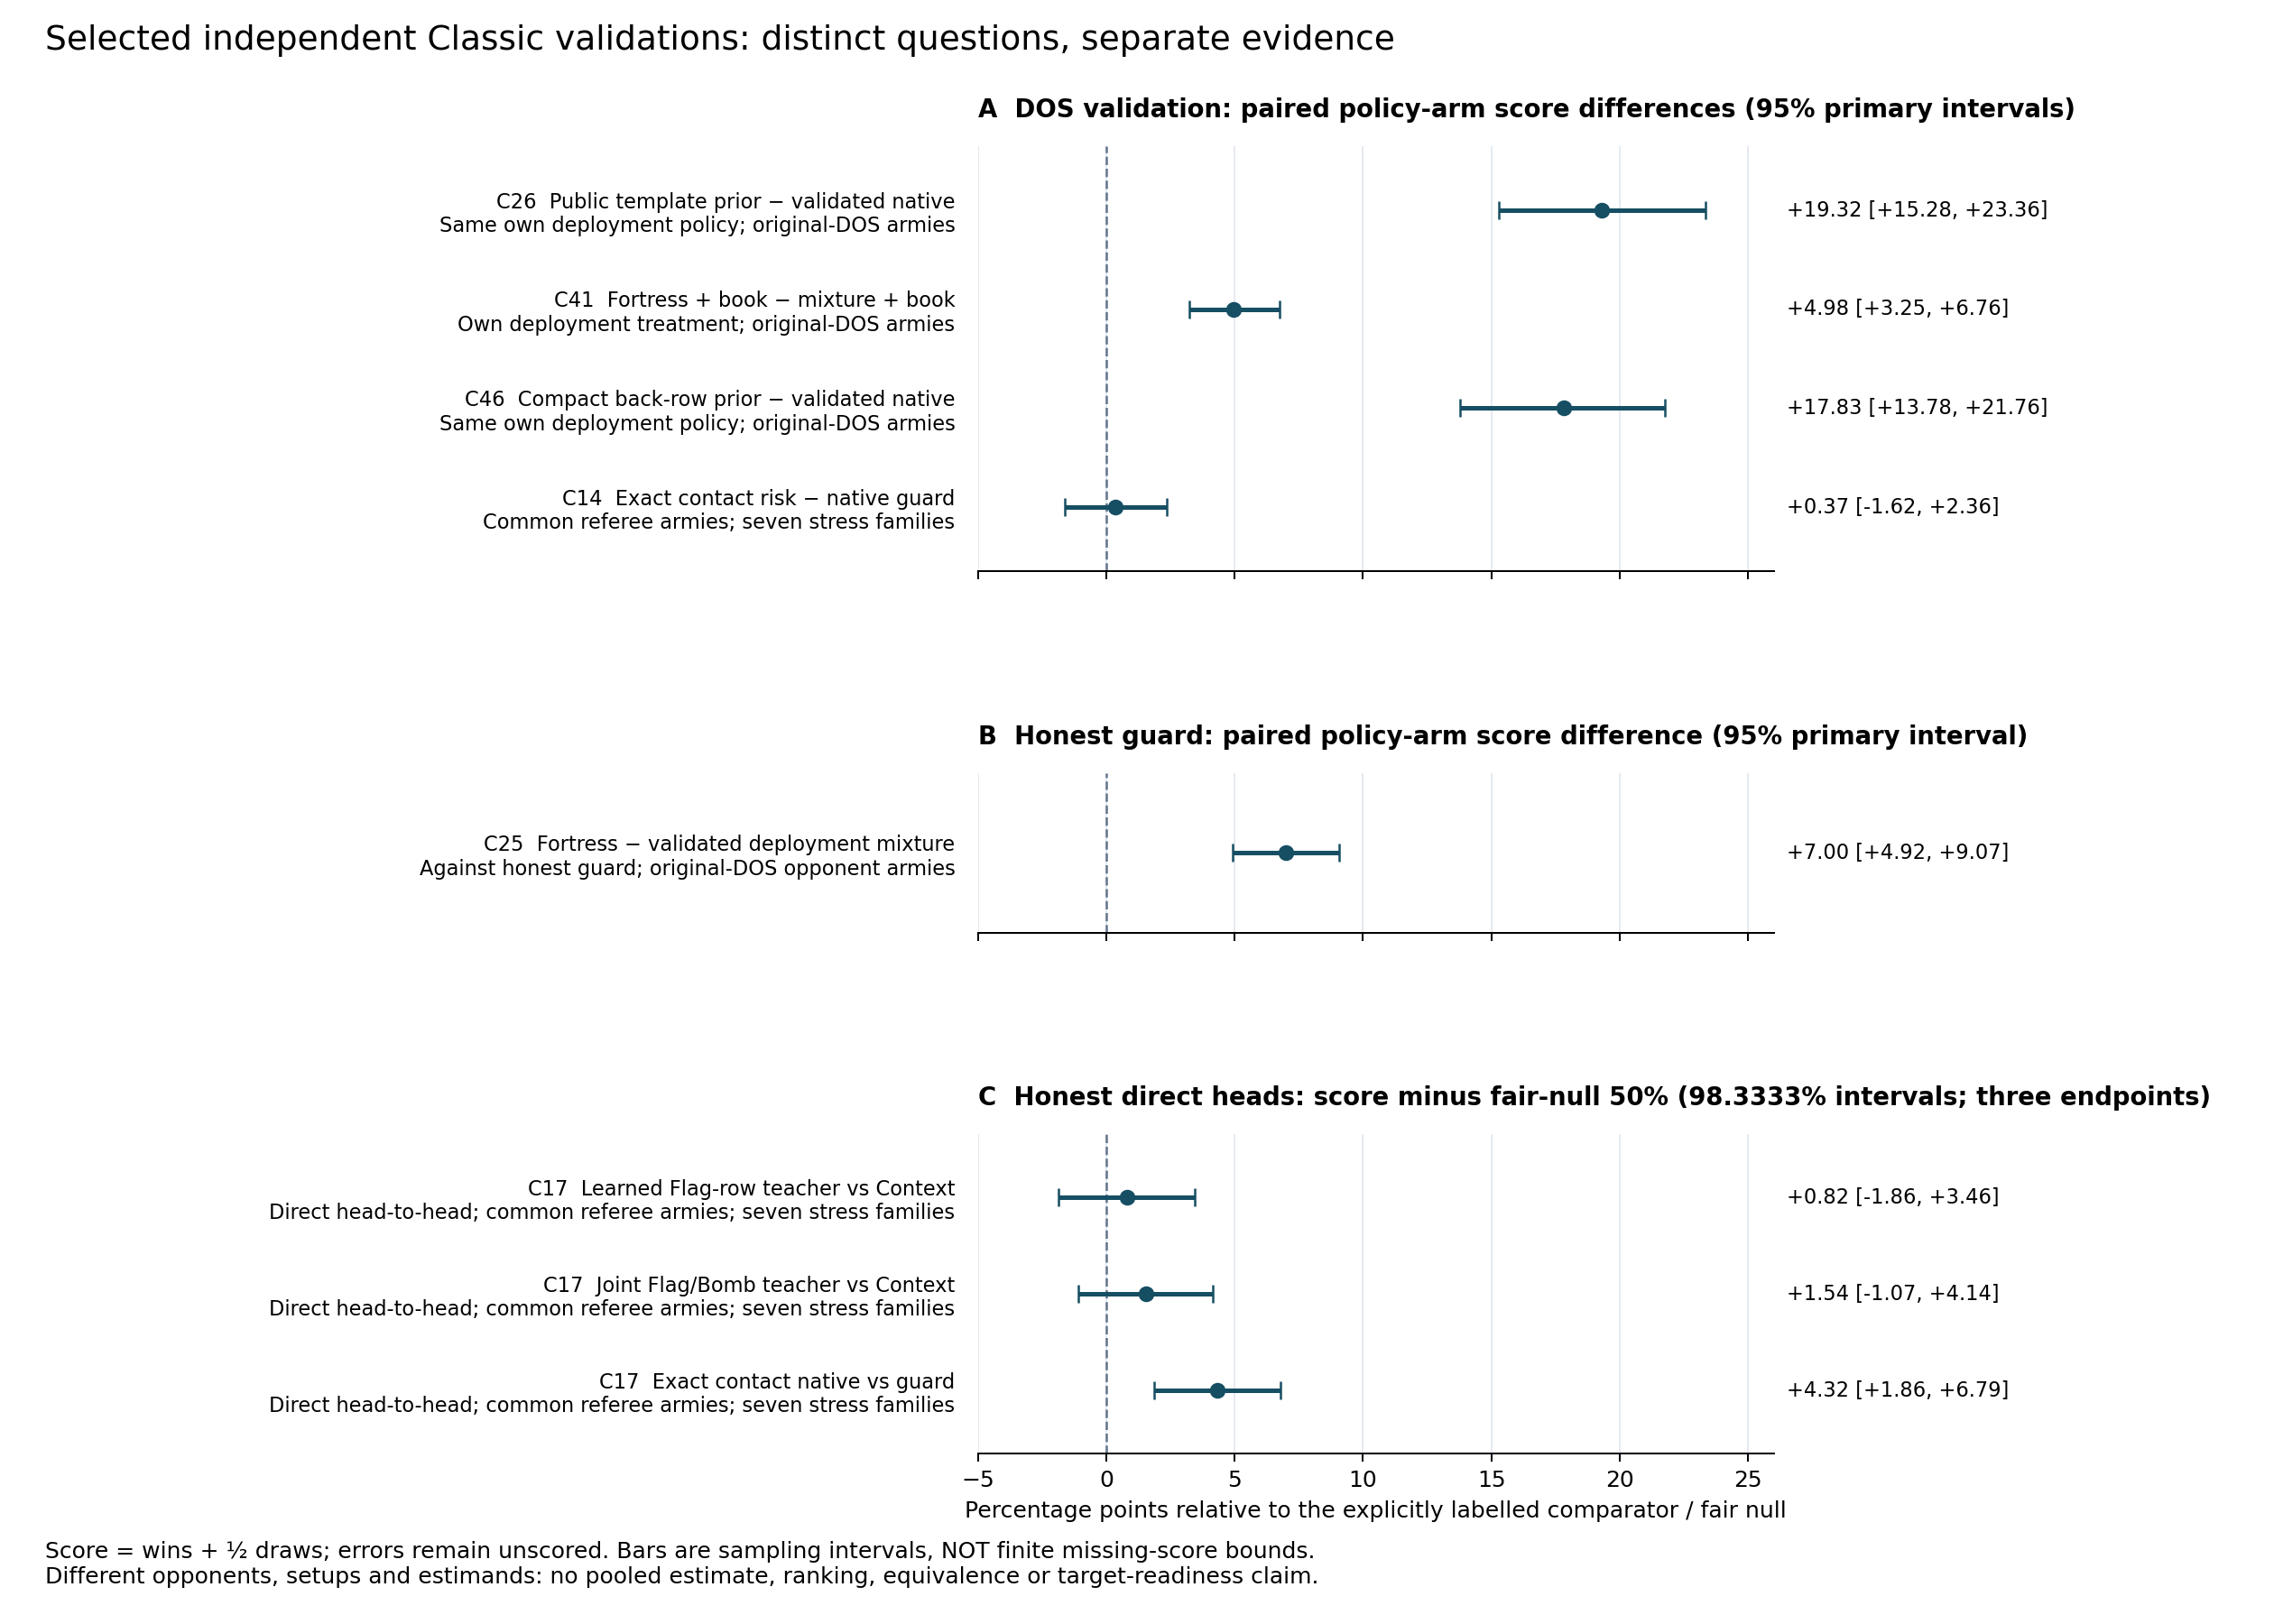

Source data for this figure (header and first rows):
cycle, panel, label, context, estimand, candidate, comparator, opponent, setup_mode, families, effect_pp, lower_pp, upper_pp, confidence_percent, complete_pairs, finite_missing_lower_pp, finite_missing_upper_pp, result, result_sha256, plan, plan_sha256
26, DOS, Public template prior − validated native, Same own deployment policy; original-DOS…, Matched difference in score between cand…, student-template-flag-bomb-v1-normal, student-validated-deployment-v1-normal, msdos-1990-v2-normal, policy-owned-rotated-v1, original-dos, 19.32, 15.28, 23.36, 95.0, 396, 10.75, 23.05, cycle-26-template-native-validation/resu…, 57222300e04b37087c4875f546a90f05b786f16f…, cycle-26-template-native-validation/plan…, 6364af098247e0a70cef306e99130fa8a7d277a6…
41, DOS, Fortress + book − mixture + book, Own deployment treatment; original-DOS a…, Matched difference in score between cand…, student-fortress-template-flag-bomb-v1-n…, student-template-flag-bomb-v1-normal, msdos-1990-v2-normal, policy-owned-rotated-v1, original-dos, 4.978, 3.255, 6.756, 95.0, 914, 1.45, 7.65, cycle-41-fortress-template-validation/re…, f9fe541dc397ed94af5faa2ba108f8c2e7c0b0e3…, cycle-41-fortress-template-validation/pl…, 7798ba2b46029a1b0ed7b21df40eac158f0b09d5…
46, DOS, Compact back-row prior − validated nativ…, Same own deployment policy; original-DOS…, Matched difference in score between cand…, student-compact-backrow-v1-normal, student-validated-deployment-v1-normal, msdos-1990-v2-normal, policy-owned-rotated-v1, original-dos, 17.83, 13.78, 21.76, 95.0, 401, 10.05, 21.95, cycle-46-compact-backrow-independent-val…, 618bb8992f9b64e1089626492aa9067aaf3552fc…, cycle-46-compact-backrow-independent-val…, f186e5abd3f693d878e3e469b38e3b9a48772521…
14, DOS, Exact contact risk − native guard, Common referee armies; seven stress fami…, Matched difference in score between cand…, student-exact-contact-risk-v1-normal, student-guard-v1-normal, msdos-1990-v2-normal, referee, fortified;uniform;unguarded;forward;deco…, 0.3728, -1.615, 2.361, 95.0, 1006, -0.7143, 1.762, cycle-14-native-contact-validation/resul…, 1bb4d8f278e5c3af7445583dc214ca1462c04572…, cycle-14-native-contact-validation/plan.…, 18fe835791e40c691185875e4ee5baa9de712dde…
25, Honest controlled contrast, Fortress − validated deployment mixture, Against honest guard; original-DOS oppon…, Matched difference in score between cand…, student-fortress-deployment-v1-normal, student-validated-deployment-v1-normal, student-guard-v1-normal, policy-owned-rotated-v1, original-dos, 7, 4.925, 9.075, 95.0, 1000, 7, 7, cycle-25-fortress-honest-validation/resu…, 4b8152ce2c2cd12befae8dc7533f29fbc601ae03…, cycle-25-fortress-honest-validation/plan…, 356e3194b3c8db0ce74d9e791922ca084d4d9589…
17, Honest direct heads, Learned Flag-row teacher vs Context, Direct head-to-head; common referee armi…, Candidate head-to-head score minus fair-…, teacher-flag-row-control-v1-normal, Fair-null score 50%, teacher-context-v1-normal, referee, fortified;uniform;unguarded;forward;deco…, 0.8214, -1.857, 3.464, 98.33, 700, 0.8214, 0.8214, cycle-17-honest-head-validation/result.j…, bf199a2172fecd4d0f29021fdc9fc107a895f3ea…, cycle-17-honest-head-validation/plan.jso…, fb8a12bdc35892ee928338f34a1e80b15315c3e9…
17, Honest direct heads, Joint Flag/Bomb teacher vs Context, Direct head-to-head; common referee armi…, Candidate head-to-head score minus fair-…, teacher-joint-setup-v1-normal, Fair-null score 50%, teacher-context-v1-normal, referee, fortified;uniform;unguarded;forward;deco…, 1.536, -1.071, 4.143, 98.33, 700, 1.536, 1.536, cycle-17-honest-head-validation/result.j…, bf199a2172fecd4d0f29021fdc9fc107a895f3ea…, cycle-17-honest-head-validation/plan.jso…, fb8a12bdc35892ee928338f34a1e80b15315c3e9…
17, Honest direct heads, Exact contact native vs guard, Direct head-to-head; common referee armi…, Candidate head-to-head score minus fair-…, student-exact-contact-risk-v1-normal, Fair-null score 50%, student-guard-v1-normal, referee, fortified;uniform;unguarded;forward;deco…, 4.321, 1.857, 6.786, 98.33, 700, 4.321, 4.321, cycle-17-honest-head-validation/result.j…, bf199a2172fecd4d0f29021fdc9fc107a895f3ea…, cycle-17-honest-head-validation/plan.jso…, fb8a12bdc35892ee928338f34a1e80b15315c3e9…
